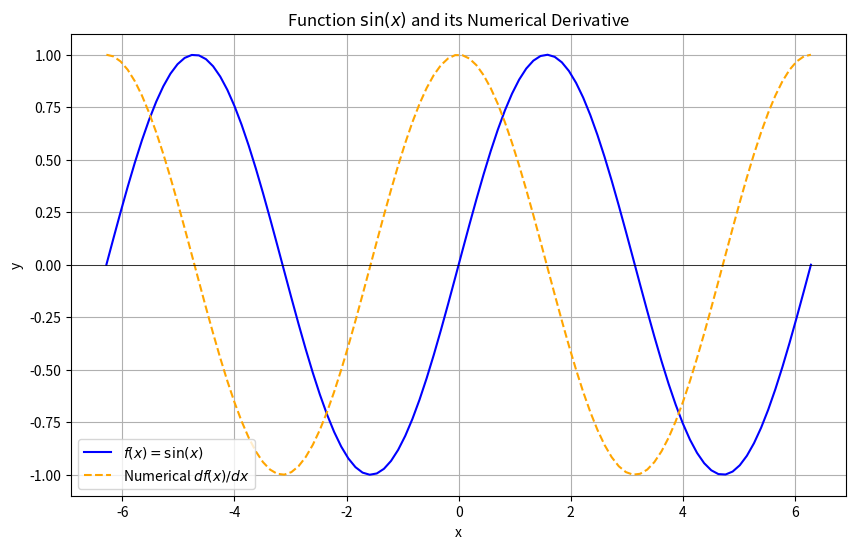

Write Python code to recreate this figure.
# 1. 为什么计算二阶导数比一阶导数的开销要更大？

# 在深度学习框架（如 PyTorch/TensorFlow）中，计算一阶导数（梯度）只需要进行一次反向传播。
# 计算图：二阶导数实际上是“导数的导数”。为了计算它，系统必须先构建一阶导数的计算图，然后再对这个图进行求导。
# 内存与时间：二阶导数的计算量通常与参数数量的平方相关（Hessian 矩阵），而一阶导数只与参数数量成线性关系。
# 因此，二阶导数在计算开销和内存占用上都要显著高于一阶。

# 2. 在运行反向传播函数之后，立即再次运行它，看看会发生什么。

# 报错：如果在运行 `backward()` 后不清除计算图，再次运行会报错，因为中间变量在第一次反向传播后为了节省内存已经被释放了。
# 梯度累加：如果设置了 `retain_graph=True`，连续运行两次反向传播，梯度会**累加**到同一个变量上（$grad = grad_1 + grad_2$）。

import sympy as sp
import numpy as np
import matplotlib.pyplot as plt

# 强制指定使用 Agg 后端，确保在 Docker 等无显示器环境下运行不报错
import matplotlib
matplotlib.use('Agg')

# 3.在控制流的例子中，我们计算d关于a的导数，如果将变量a更改为随机向量或矩阵，会发生什么？
# 如果 a 是向量或矩阵，d 也会变成向量或矩阵。
# 在自动微分中，通常需要计算的是标量对张量的导数。
# 如果 d 是张量，我们需要提供一个“梯度向量”来进行雅可比向量积运算。
# 结论：a 变为矩阵时，计算变为 Jacobians（雅可比矩阵）计算，通常需要指定梯度方向。

# 4.重新设计一个求控制流梯度的例子，运行并分析结果。
def control_flow_func(a, val):
    # 包含条件分支的控制流
    # 修改点：使用传入的数值 val 进行判断，而不是直接判断符号对象 a
    if val > 0: 
        return a**2
    else:
        return sp.exp(a)

a_sym = sp.symbols('a')

# 情况 A: a > 0 (传入数值 1 来引导控制流走向分支一)
res_pos = control_flow_func(a_sym, 1)
grad_pos = sp.diff(res_pos, a_sym)
print(f"当 a > 0 时, 函数为 a^2, 梯度为: {grad_pos}")

# 情况 B: a <= 0 (传入数值 -1 来引导控制流走向分支二)
res_neg = control_flow_func(a_sym, -1)
grad_neg = sp.diff(res_neg, a_sym)
print(f"当 a <= 0 时, 函数为 exp(a), 梯度为: {grad_neg}")

# 5.使 f(x) = sin(x)，绘制 f(x) 和 df(x)/dx 的图像，其中后者不使用 f'(x) = cos(x)。
# 准备数据
x_vals = np.linspace(-2 * np.pi, 2 * np.pi, 100)
f_vals = np.sin(x_vals)

# 使用数值微分 (Finite Difference) 而不使用 cos(x)
# 公式: f'(x) = [f(x+h) - f(x)] / h
h = 1e-5
df_vals = (np.sin(x_vals + h) - np.sin(x_vals)) / h

# 可视化
plt.figure(figsize=(10, 6))
plt.plot(x_vals, f_vals, label=r'$f(x) = \sin(x)$', color='blue')
plt.plot(x_vals, df_vals, '--', label=r'Numerical $df(x)/dx$', color='orange')
plt.axhline(0, color='black', linewidth=0.5)
plt.title(r'Function $\sin(x)$ and its Numerical Derivative')
plt.xlabel('x')
plt.ylabel('y')
plt.legend()
plt.grid(True)

output_file = '2.5.5.png'
plt.savefig(output_file)
plt.close()
print(f"图像已保存至: {output_file}")
